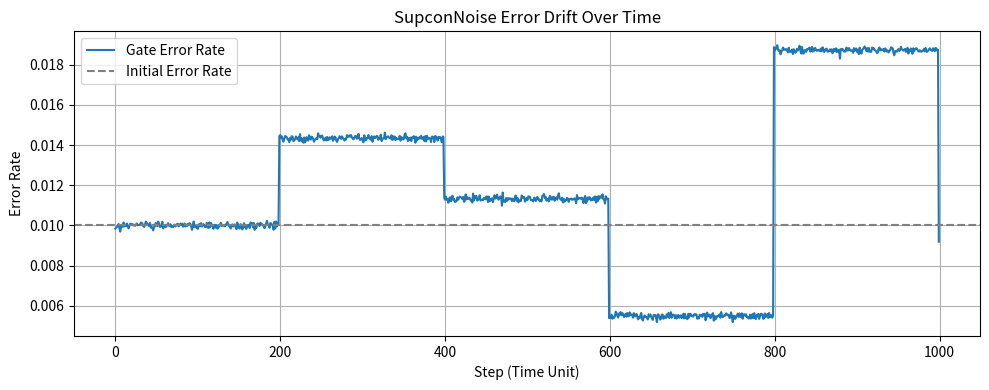

Here is the Python script that generated this plot:
# envs/noise_models.py
import numpy as np
from matplotlib import pyplot as plt


class SupconNoise:
    """
    简化的超导门错误率模型:
    - base_error: 初始误码率
    - drift_sigma: 每 step 高斯漂移
    - recalib_hours: 每多少 step 重校准(误码率重抽)
    """
    def __init__(self, base_error=0.01, drift_sigma=1e-4, recalib_hours=200):
        self.base = base_error
        self.sigma = drift_sigma
        self.recalib = recalib_hours
        self.t = 0

    def step(self) -> float:
        self.t += 1
        # 校准
        if self.t % self.recalib == 0:
            self.base = max(1e-4, np.random.uniform(0.005, 0.02))
        # 漂移
        noise = np.random.normal(0, self.sigma)
        cur = max(1e-4, self.base + noise)
        return cur


if __name__ == "__main__":
    # 创建噪声模型实例
    model = SupconNoise(base_error=0.01, drift_sigma=1e-4, recalib_hours=200)

    errors = []
    steps = 1000  # 模拟 1000 步

    for _ in range(steps):
        error = model.step()
        errors.append(error)

    # 可视化误码率随时间的变化
    plt.figure(figsize=(10, 4))
    plt.plot(errors, label="Gate Error Rate")
    plt.axhline(0.01, color='gray', linestyle='--', label="Initial Error Rate")
    plt.xlabel("Step (Time Unit)")
    plt.ylabel("Error Rate")
    plt.title("SupconNoise Error Drift Over Time")
    plt.legend()
    plt.grid(True)
    plt.tight_layout()
    plt.show()